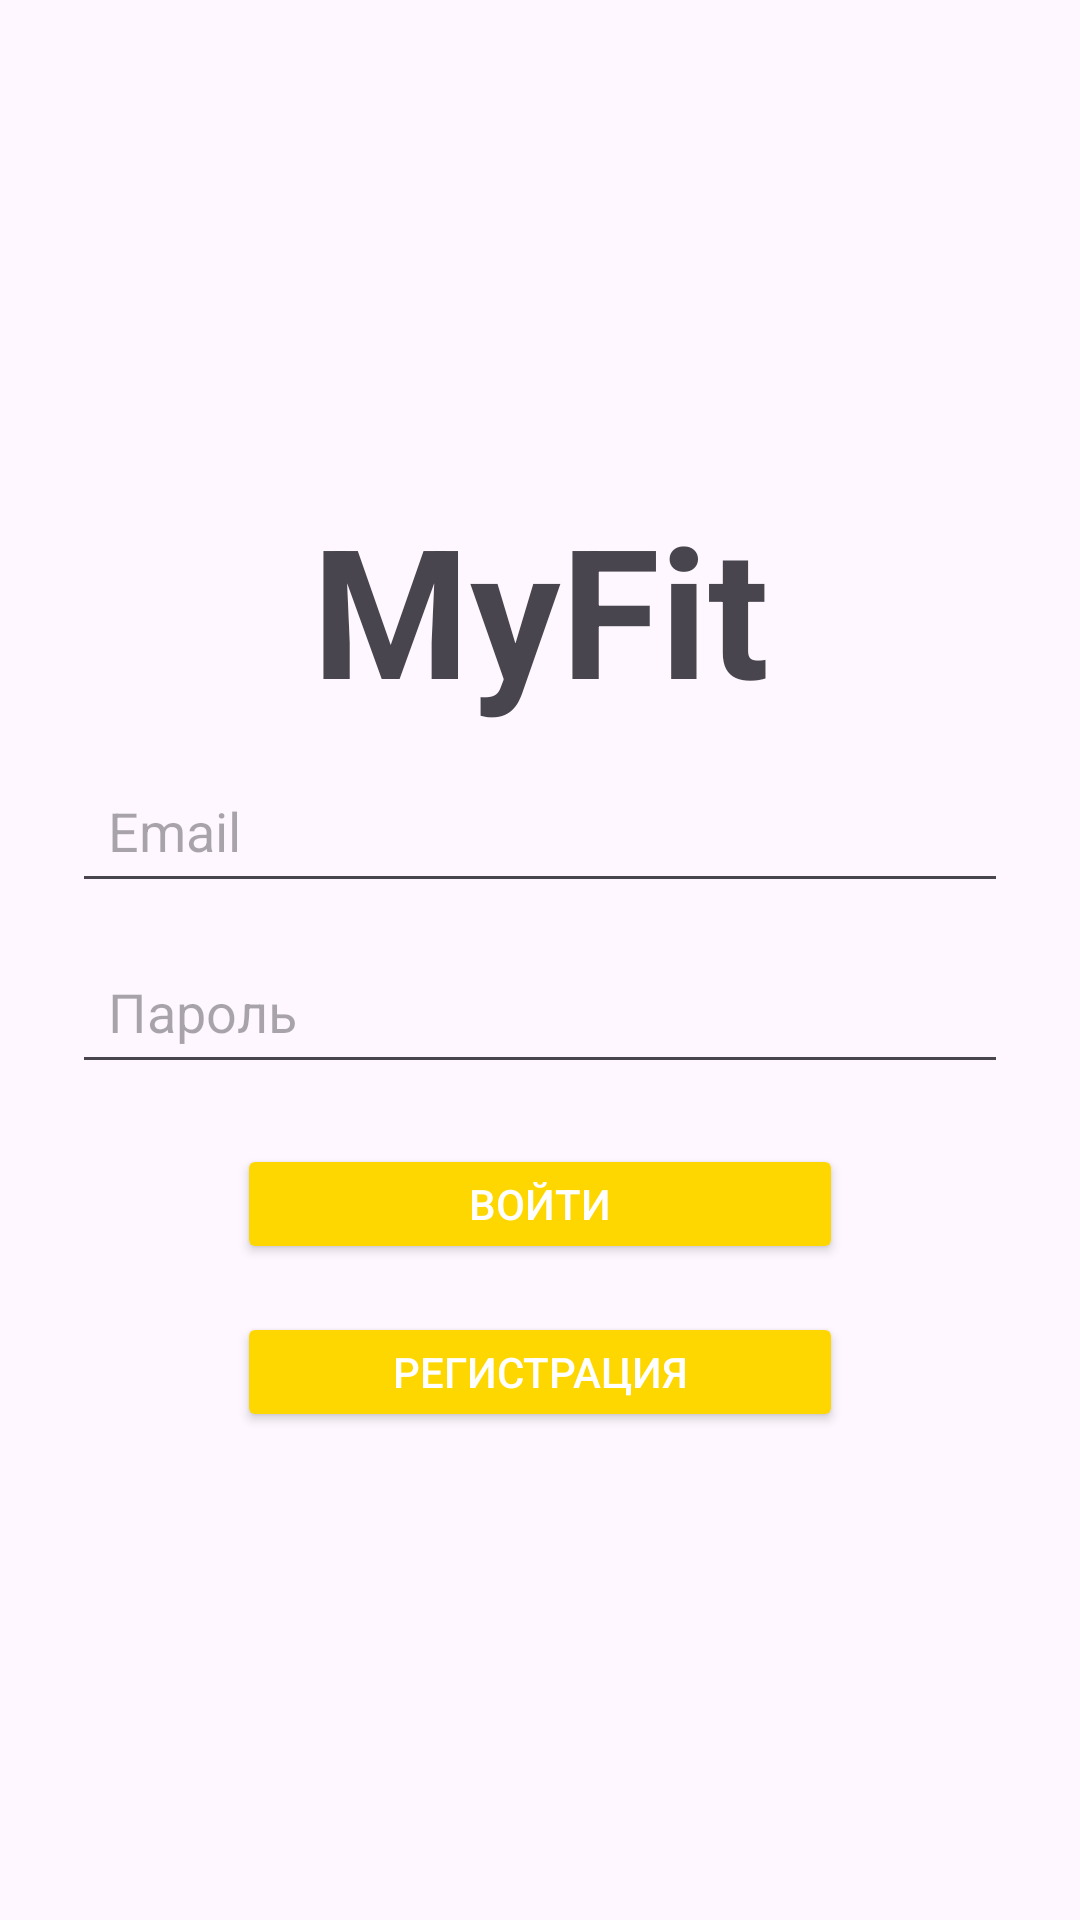

This screen was rendered from an Android layout file. Write that file and the resources it references.
<!-- AndroidManifest.xml: application theme Theme.Diplom -->
<!-- res/layout/activity_login.xml -->
<?xml version="1.0" encoding="utf-8"?>
<LinearLayout xmlns:android="http://schemas.android.com/apk/res/android"
    android:layout_width="match_parent"
    android:layout_height="match_parent"
    android:gravity="center"
    android:orientation="vertical"
    android:padding="24dp">

    <TextView
        android:id="@+id/TitleForList"
        android:layout_width="match_parent"
        android:layout_height="wrap_content"
        android:text="MyFit"
        android:textSize="60sp"
        android:textStyle="bold"
        android:gravity="center"
        android:layout_marginBottom="10dp"/>


    <EditText
        android:id="@+id/emailInput"
        android:layout_width="match_parent"
        android:layout_height="wrap_content"
        android:hint="Email"
        android:inputType="textEmailAddress"
        android:padding="12dp" />

    <EditText
        android:id="@+id/passwordInput"
        android:layout_width="match_parent"
        android:layout_height="wrap_content"
        android:hint="Пароль"
        android:inputType="textPassword"
        android:padding="12dp"
        android:layout_marginTop="12dp"/>

    <Button
        android:id="@+id/loginBtn"
        android:layout_width="202dp"
        android:layout_height="40dp"
        android:layout_marginTop="20dp"
        android:backgroundTint="#FFD700"
        android:text="Войти"
        android:textColor="#FFFFFF" />

    <Button
        android:id="@+id/registerBtn"
        android:layout_width="202dp"
        android:layout_height="40dp"
        android:layout_marginTop="16dp"
        android:text="Регистрация"
        android:textColor="#FFFFFF"
        android:backgroundTint="#FFD700"
        />

</LinearLayout>
<!-- resources referenced by this layout -->
<resources>
  <style name="Theme.Diplom" parent="Base.Theme.Diplom" />
  <style name="Base.Theme.Diplom" parent="Theme.Material3.DayNight.NoActionBar">
          <item name="android:statusBarColor">#0000FF</item>
          <item name="android:windowLightStatusBar">false</item>
      </style>
</resources>
